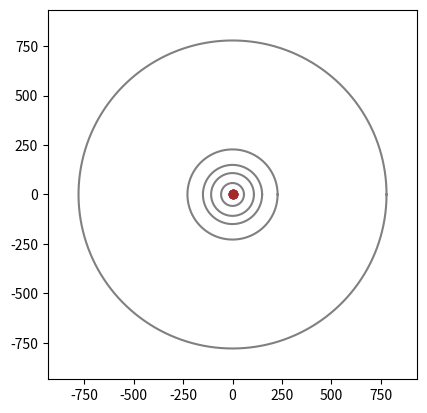

The matplotlib source for this figure: (Note: this script raises an exception after producing the figure.)
import numpy as np
import matplotlib as mpl
import matplotlib.pyplot as plt
import matplotlib.animation

# R distance from the sun, T duration of orbit around the sun
Planets = {
    "merkur": {"R":  57.9, "T":  88, "color": "black"},
    "venus":  {"R": 108.2, "T": 225, "color": "orange"},
    "erde":   {"R": 149.6, "T": 365, "color": "blue"},
    "mars":   {"R": 227.9, "T": 687, "color": "red"},
    "jupiter": {"R": 778.51, "T": 4330, "color": "brown"},
    "saturn": {"R": 1433.4, "T": 10751, "color": "brown"},
    "uranus": {"R": 2872.4, "T": 30664, "color": "brown"},
    "neptun": {"R": 4495.0, "T": 60148, "color": "brown"}
}

P = {}
dt = 0.2

# calculate rotation values for each planet
for planet in Planets.keys():
    t = np.arange(0, Planets[planet]["T"], dt)
    Planets[planet]["tsize"] = t.size
    print(f"{planet} {t.size}")
    P[planet] = np.empty((t.size, 2))
    omega = 2 * np.pi / Planets[planet]["T"]
    P[planet][:, 0] = Planets[planet]["R"] * np.cos(omega * t)
    P[planet][:, 1] = Planets[planet]["R"] * np.sin(omega * t)


fig = plt.figure()
ax = fig.add_subplot(1, 1, 1)
ax.set_xlim(-1.2 * Planets["jupiter"]["R"], 1.2 * Planets["jupiter"]["R"])
ax.set_ylim(-1.2 * Planets["jupiter"]["R"], 1.2 * Planets["jupiter"]["R"])
ax.set_aspect("equal")

for planet in Planets.keys():
    ax.plot(P[planet][:, 0], P[planet][:, 1], color="grey")

planet_merkur, = ax.plot([0], [0], 'o', color=Planets["merkur"]["color"])
planet_venus,  = ax.plot([0], [0], 'o', color=Planets["venus"]["color"])
planet_erde,   = ax.plot([0], [0], 'o', color=Planets["erde"]["color"])
planet_mars,   = ax.plot([0], [0], 'o', color=Planets["mars"]["color"])
planet_jupiter,   = ax.plot([0], [0], 'o', color=Planets["jupiter"]["color"])

def update(n):
    planet_merkur.set_data(np.array(P["merkur"][n % 440]))
    planet_venus.set_data(np.array(P["venus"][n % 1125]))
    planet_erde.set_data(np.array(P["erde"][n % 1825]))
    planet_mars.set_data(np.array(P["mars"][n % 3435]))
    planet_jupiter.set_data(np.array(P["jupiter"][n % 21650]))

    return planet_merkur, planet_venus, planet_erde, planet_mars, planet_jupiter #planet_venus, planet_erde, planet_mars


ani = mpl.animation.FuncAnimation(fig, update, interval=1, frames=88*225*365*687*4330, blit=True)
plt.show()
